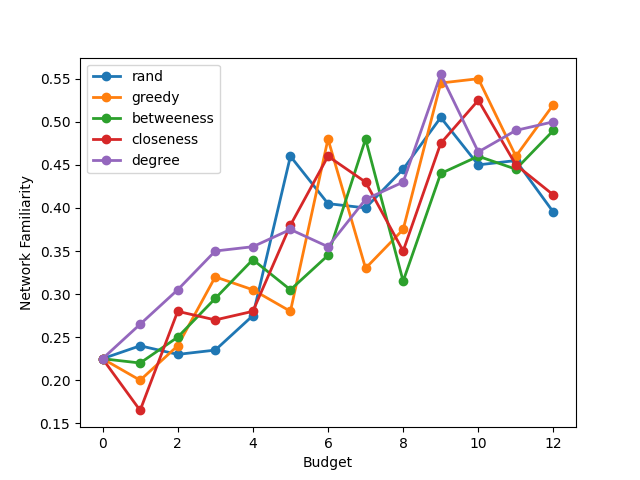

Source data for this figure (header and first rows):
selection-algo, init, 1, 2, 3, 4, 5, 6, 7, 8, 9, 10, 11, 12
rand, 0.225, 0.24, 0.23, 0.235, 0.275, 0.46, 0.405, 0.4, 0.445, 0.505, 0.45, 0.455, 0.395
greedy, 0.225, 0.2, 0.24, 0.32, 0.305, 0.28, 0.48, 0.33, 0.375, 0.545, 0.55, 0.46, 0.52
betweeness, 0.225, 0.22, 0.25, 0.295, 0.34, 0.305, 0.345, 0.48, 0.315, 0.44, 0.46, 0.445, 0.49
closeness, 0.225, 0.165, 0.28, 0.27, 0.28, 0.38, 0.46, 0.43, 0.35, 0.475, 0.525, 0.45, 0.415
degree, 0.225, 0.265, 0.305, 0.35, 0.355, 0.375, 0.355, 0.41, 0.43, 0.555, 0.465, 0.49, 0.5
